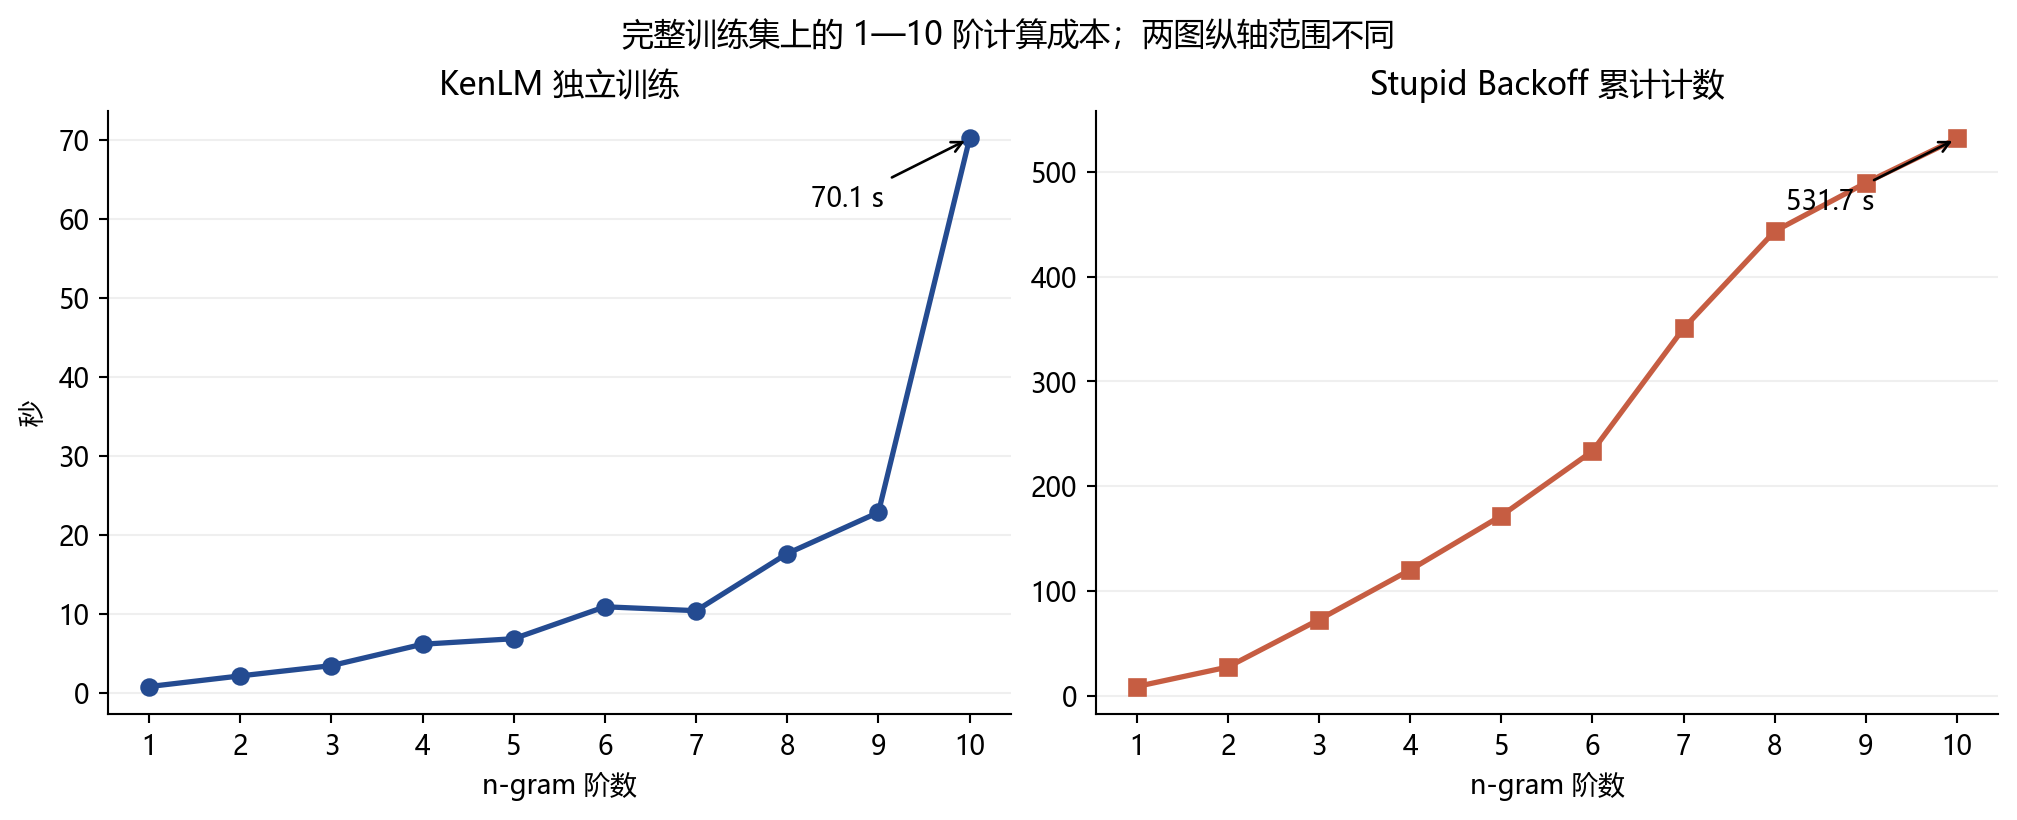

The data file committed next to this chart (first rows):
order, kenlm_independent_seconds, stupid_incremental_seconds, stupid_cumulative_seconds
1, 0.7576, 9.021, 9.021
2, 2.108, 18.6, 27.62
3, 3.41, 45.21, 72.83
4, 6.12, 47.42, 120.3
5, 6.815, 51.68, 171.9
6, 10.86, 61.65, 233.6
7, 10.36, 117.1, 350.7
8, 17.6, 92.64, 443.3
9, 22.81, 46.17, 489.5
10, 70.14, 42.25, 531.7
